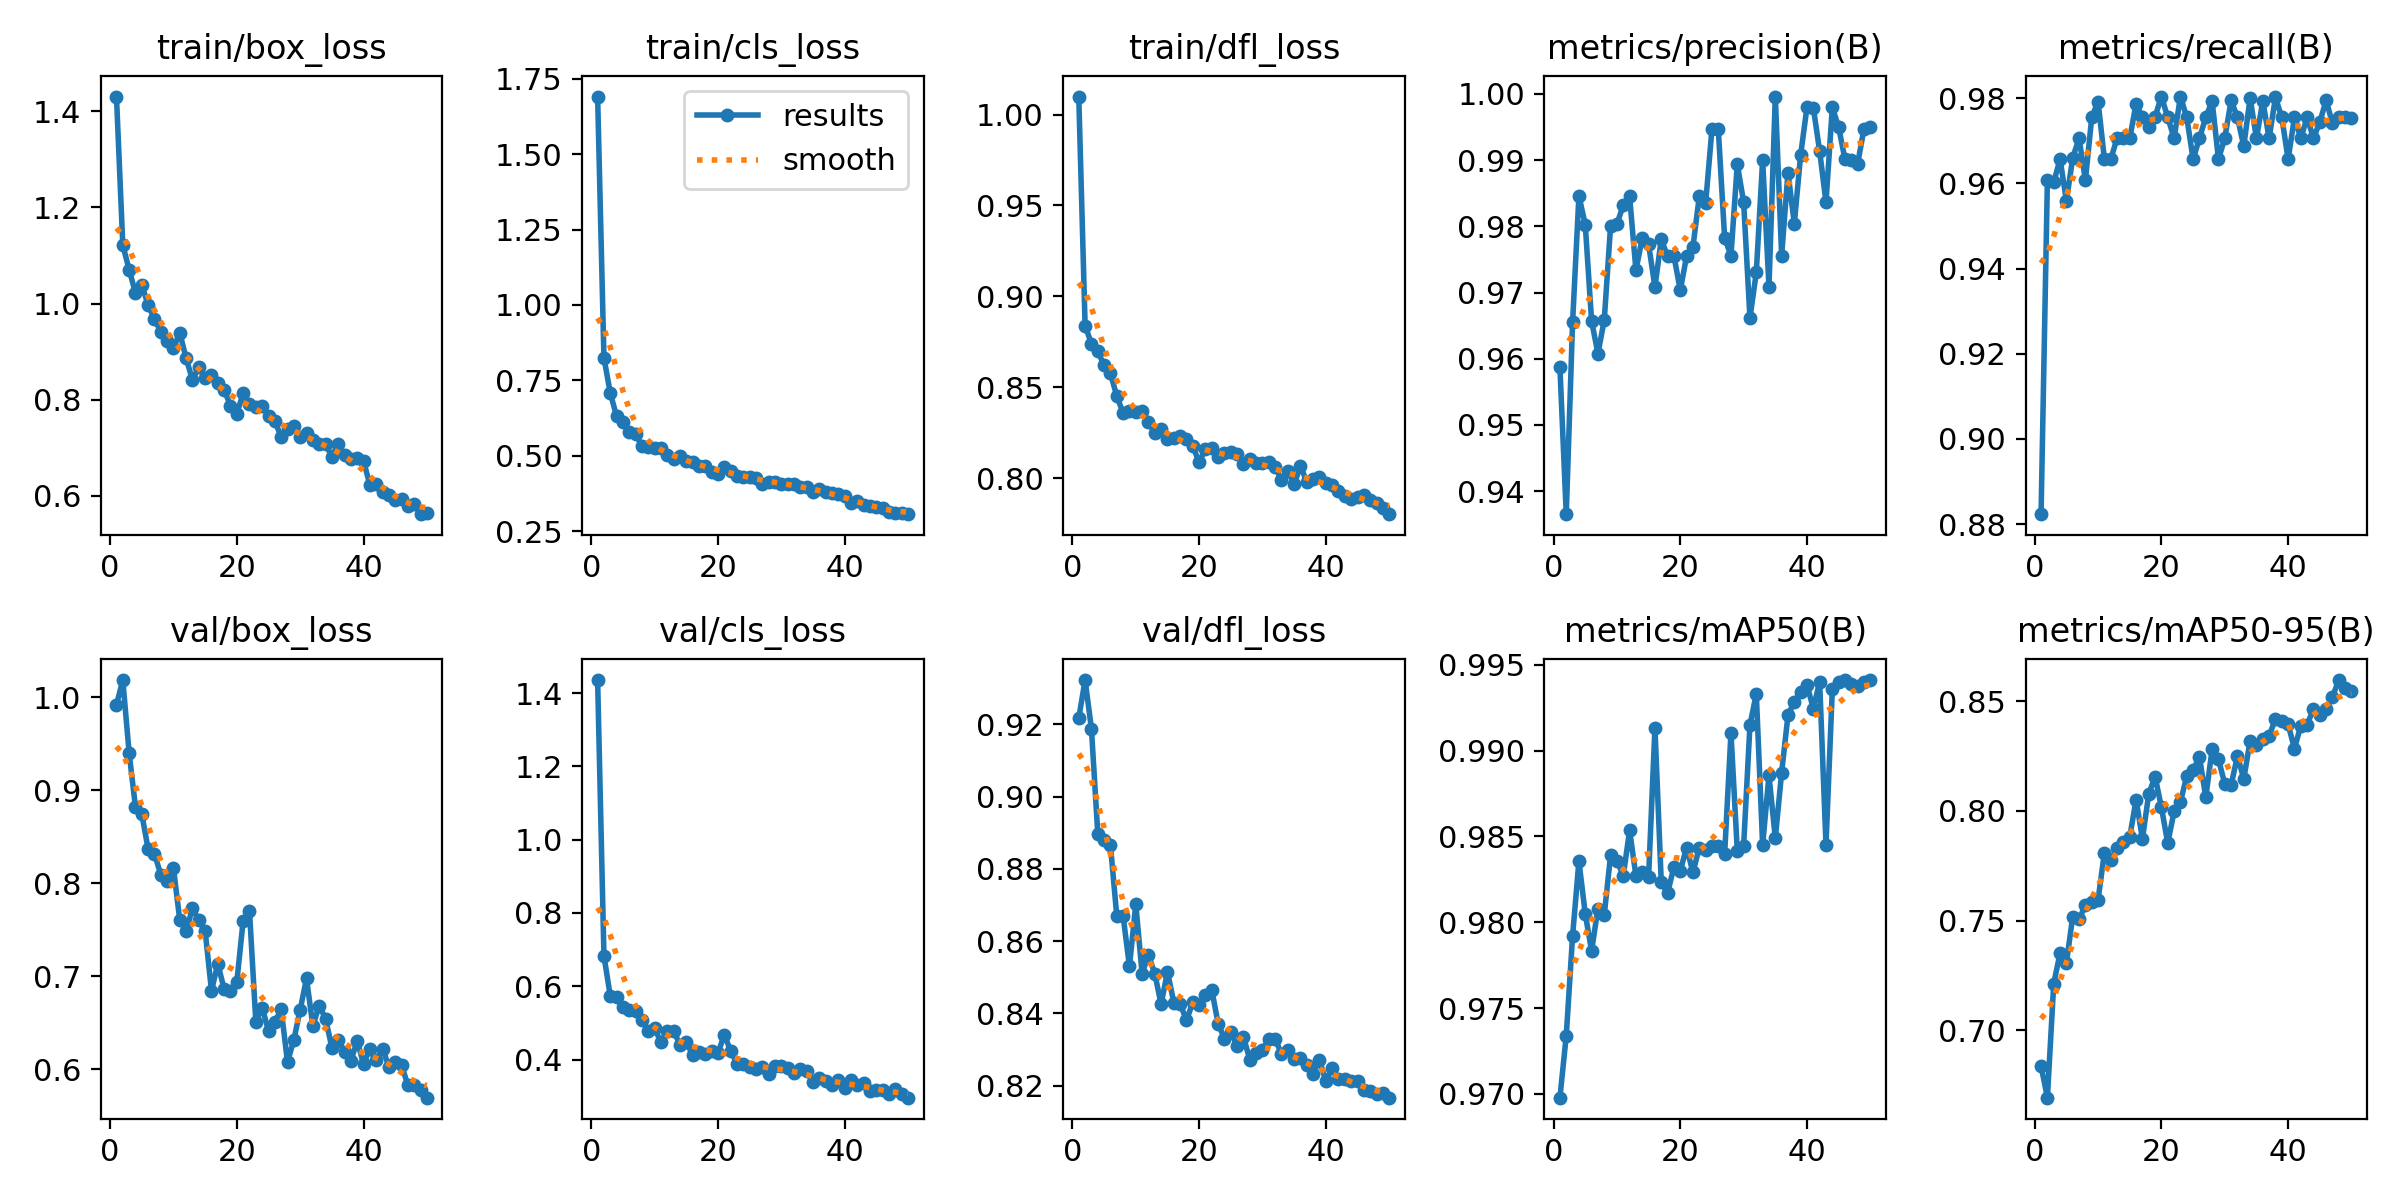

Data behind this chart, as committed beside it:
epoch, time, train/box_loss, train/cls_loss, train/dfl_loss, metrics/precision(B), metrics/recall(B), metrics/mAP50(B), metrics/mAP50-95(B), val/box_loss, val/cls_loss, val/dfl_loss, lr/pg0, lr/pg1, lr/pg2
1, 106.7, 1.431, 1.691, 1.01, 0.9587, 0.8823, 0.9698, 0.6837, 0.9916, 1.436, 0.9217, 0.0006606, 0.0006606, 0.0006606
2, 206.9, 1.122, 0.8247, 0.8839, 0.9365, 0.9608, 0.9734, 0.6693, 1.018, 0.683, 0.9323, 0.001301, 0.001301, 0.001301
3, 306, 1.071, 0.7079, 0.8738, 0.9655, 0.9603, 0.9792, 0.7213, 0.9399, 0.5734, 0.9188, 0.001915, 0.001915, 0.001915
4, 401.4, 1.022, 0.6306, 0.8697, 0.9846, 0.9657, 0.9836, 0.7352, 0.8818, 0.5705, 0.8898, 0.001881, 0.001881, 0.001881
5, 500.3, 1.039, 0.6105, 0.8621, 0.9803, 0.9559, 0.9805, 0.7308, 0.874, 0.5422, 0.888, 0.001842, 0.001842, 0.001842
6, 600.6, 0.9966, 0.5782, 0.8577, 0.9657, 0.966, 0.9783, 0.7519, 0.8369, 0.5352, 0.8865, 0.001802, 0.001802, 0.001802
7, 697.7, 0.9679, 0.5721, 0.8451, 0.9608, 0.9706, 0.9808, 0.7507, 0.8317, 0.5317, 0.867, 0.001762, 0.001762, 0.001762
8, 797.1, 0.9408, 0.5319, 0.8358, 0.9658, 0.9608, 0.9804, 0.7569, 0.8091, 0.5074, 0.8669, 0.001723, 0.001723, 0.001723
9, 894.2, 0.9221, 0.5295, 0.8367, 0.9801, 0.9755, 0.9839, 0.7586, 0.8023, 0.4777, 0.853, 0.001683, 0.001683, 0.001683
10, 989.8, 0.9079, 0.5249, 0.8366, 0.9804, 0.9792, 0.9836, 0.7595, 0.8161, 0.4856, 0.8702, 0.001644, 0.001644, 0.001644
11, 1086, 0.9388, 0.5259, 0.8371, 0.9832, 0.9657, 0.9827, 0.781, 0.76, 0.447, 0.851, 0.001604, 0.001604, 0.001604
12, 1185, 0.8858, 0.5014, 0.831, 0.9845, 0.9657, 0.9853, 0.7776, 0.7486, 0.4773, 0.8562, 0.001564, 0.001564, 0.001564
13, 1283, 0.8411, 0.4885, 0.8248, 0.9734, 0.9706, 0.9827, 0.7829, 0.7733, 0.4773, 0.851, 0.001525, 0.001525, 0.001525
14, 1381, 0.8677, 0.4998, 0.8268, 0.9782, 0.9706, 0.9829, 0.786, 0.7601, 0.441, 0.8425, 0.001485, 0.001485, 0.001485
15, 1480, 0.8449, 0.482, 0.8215, 0.9773, 0.9706, 0.9827, 0.7882, 0.7486, 0.4489, 0.8516, 0.001446, 0.001446, 0.001446
16, 1578, 0.852, 0.4789, 0.8222, 0.9708, 0.9787, 0.9913, 0.8051, 0.6846, 0.4117, 0.843, 0.001406, 0.001406, 0.001406
17, 1676, 0.8356, 0.4651, 0.8232, 0.978, 0.9755, 0.9823, 0.7873, 0.7134, 0.4195, 0.8427, 0.001366, 0.001366, 0.001366
18, 1776, 0.8199, 0.4651, 0.8212, 0.9754, 0.9732, 0.9817, 0.8077, 0.6863, 0.4148, 0.838, 0.001327, 0.001327, 0.001327
19, 1875, 0.7876, 0.4467, 0.8176, 0.9755, 0.9756, 0.9832, 0.8157, 0.6844, 0.4229, 0.8431, 0.001287, 0.001287, 0.001287
20, 1970, 0.7709, 0.4397, 0.8086, 0.9704, 0.9804, 0.983, 0.8016, 0.6941, 0.4177, 0.8424, 0.001248, 0.001248, 0.001248
21, 2068, 0.8137, 0.4635, 0.8162, 0.9755, 0.9755, 0.9843, 0.7853, 0.7598, 0.468, 0.845, 0.001208, 0.001208, 0.001208
22, 2164, 0.7905, 0.4494, 0.8166, 0.9769, 0.9706, 0.9829, 0.7998, 0.7699, 0.4238, 0.8465, 0.001168, 0.001168, 0.001168
23, 2262, 0.7855, 0.4318, 0.8116, 0.9845, 0.9804, 0.9843, 0.8041, 0.6511, 0.3892, 0.8371, 0.001129, 0.001129, 0.001129
24, 2362, 0.7859, 0.4303, 0.8137, 0.9835, 0.9755, 0.9842, 0.8159, 0.6665, 0.3879, 0.833, 0.001089, 0.001089, 0.001089
25, 2460, 0.7668, 0.4312, 0.8145, 0.9947, 0.9657, 0.9844, 0.8187, 0.6415, 0.3802, 0.8349, 0.00105, 0.00105, 0.00105
26, 2558, 0.7548, 0.4256, 0.8132, 0.9947, 0.9706, 0.9845, 0.8246, 0.6507, 0.373, 0.8308, 0.00101, 0.00101, 0.00101
27, 2660, 0.7231, 0.4059, 0.8076, 0.9783, 0.9755, 0.984, 0.8062, 0.6645, 0.3785, 0.8335, 0.0009704, 0.0009704, 0.0009704
28, 2759, 0.7396, 0.4145, 0.8104, 0.9756, 0.9794, 0.991, 0.8281, 0.6079, 0.3601, 0.8272, 0.0009308, 0.0009308, 0.0009308
29, 2857, 0.7457, 0.4139, 0.8082, 0.9894, 0.9657, 0.9842, 0.8236, 0.6319, 0.3828, 0.829, 0.0008912, 0.0008912, 0.0008912
30, 2957, 0.7215, 0.4062, 0.8082, 0.9836, 0.9706, 0.9845, 0.8123, 0.6641, 0.3813, 0.8299, 0.0008516, 0.0008516, 0.0008516
31, 3053, 0.7313, 0.4074, 0.809, 0.9661, 0.9795, 0.9915, 0.8118, 0.6977, 0.3778, 0.833, 0.000812, 0.000812, 0.000812
32, 3149, 0.7159, 0.4069, 0.8059, 0.973, 0.9755, 0.9933, 0.8251, 0.6468, 0.3635, 0.833, 0.0007724, 0.0007724, 0.0007724
33, 3247, 0.707, 0.3976, 0.7992, 0.99, 0.9688, 0.9845, 0.8146, 0.6685, 0.3751, 0.8287, 0.0007328, 0.0007328, 0.0007328
34, 3342, 0.7081, 0.3967, 0.8041, 0.9709, 0.9801, 0.9886, 0.832, 0.6546, 0.3685, 0.83, 0.0006932, 0.0006932, 0.0006932
35, 3439, 0.6813, 0.3797, 0.7965, 0.9996, 0.9706, 0.9849, 0.8301, 0.6236, 0.3392, 0.8274, 0.0006536, 0.0006536, 0.0006536
36, 3535, 0.7081, 0.3914, 0.8067, 0.9756, 0.9793, 0.9887, 0.8327, 0.6315, 0.3499, 0.8277, 0.000614, 0.000614, 0.000614
37, 3632, 0.6852, 0.3798, 0.7977, 0.9881, 0.9706, 0.992, 0.8342, 0.6183, 0.3415, 0.8257, 0.0005744, 0.0005744, 0.0005744
38, 3727, 0.6771, 0.3776, 0.7995, 0.9804, 0.9802, 0.9929, 0.842, 0.6089, 0.332, 0.8233, 0.0005348, 0.0005348, 0.0005348
39, 3825, 0.6777, 0.3732, 0.8007, 0.9908, 0.9755, 0.9934, 0.8411, 0.631, 0.3443, 0.8271, 0.0004952, 0.0004952, 0.0004952
40, 3921, 0.6724, 0.3666, 0.7974, 0.998, 0.9657, 0.9938, 0.8394, 0.6057, 0.3233, 0.8213, 0.0004556, 0.0004556, 0.0004556
41, 4022, 0.6229, 0.3446, 0.7961, 0.9979, 0.9755, 0.9925, 0.8284, 0.6223, 0.3442, 0.8248, 0.000416, 0.000416, 0.000416
42, 4118, 0.6244, 0.3498, 0.7931, 0.9913, 0.9706, 0.994, 0.8389, 0.6097, 0.3296, 0.8219, 0.0003764, 0.0003764, 0.0003764
43, 4212, 0.6069, 0.3366, 0.7902, 0.9836, 0.9755, 0.9845, 0.8394, 0.6224, 0.3363, 0.8219, 0.0003368, 0.0003368, 0.0003368
44, 4308, 0.6018, 0.3327, 0.7885, 0.9979, 0.9706, 0.9936, 0.8464, 0.6031, 0.3155, 0.8212, 0.0002972, 0.0002972, 0.0002972
45, 4404, 0.5902, 0.3296, 0.7895, 0.995, 0.9744, 0.994, 0.8436, 0.6076, 0.318, 0.8213, 0.0002576, 0.0002576, 0.0002576
46, 4503, 0.5938, 0.326, 0.7909, 0.9901, 0.9795, 0.9941, 0.8466, 0.6049, 0.318, 0.8187, 0.000218, 0.000218, 0.000218
47, 4597, 0.579, 0.3127, 0.7877, 0.99, 0.9741, 0.9939, 0.852, 0.5829, 0.3051, 0.8185, 0.0001784, 0.0001784, 0.0001784
48, 4693, 0.5828, 0.3113, 0.7861, 0.9894, 0.9755, 0.9938, 0.8597, 0.5832, 0.3187, 0.8177, 0.0001388, 0.0001388, 0.0001388
49, 4788, 0.5617, 0.3104, 0.7834, 0.9947, 0.9755, 0.994, 0.8559, 0.5775, 0.3059, 0.8179, 9.92e-05, 9.92e-05, 9.92e-05
50, 4881, 0.5641, 0.3063, 0.7801, 0.995, 0.9754, 0.9941, 0.8545, 0.5697, 0.2961, 0.8167, 5.96e-05, 5.96e-05, 5.96e-05
